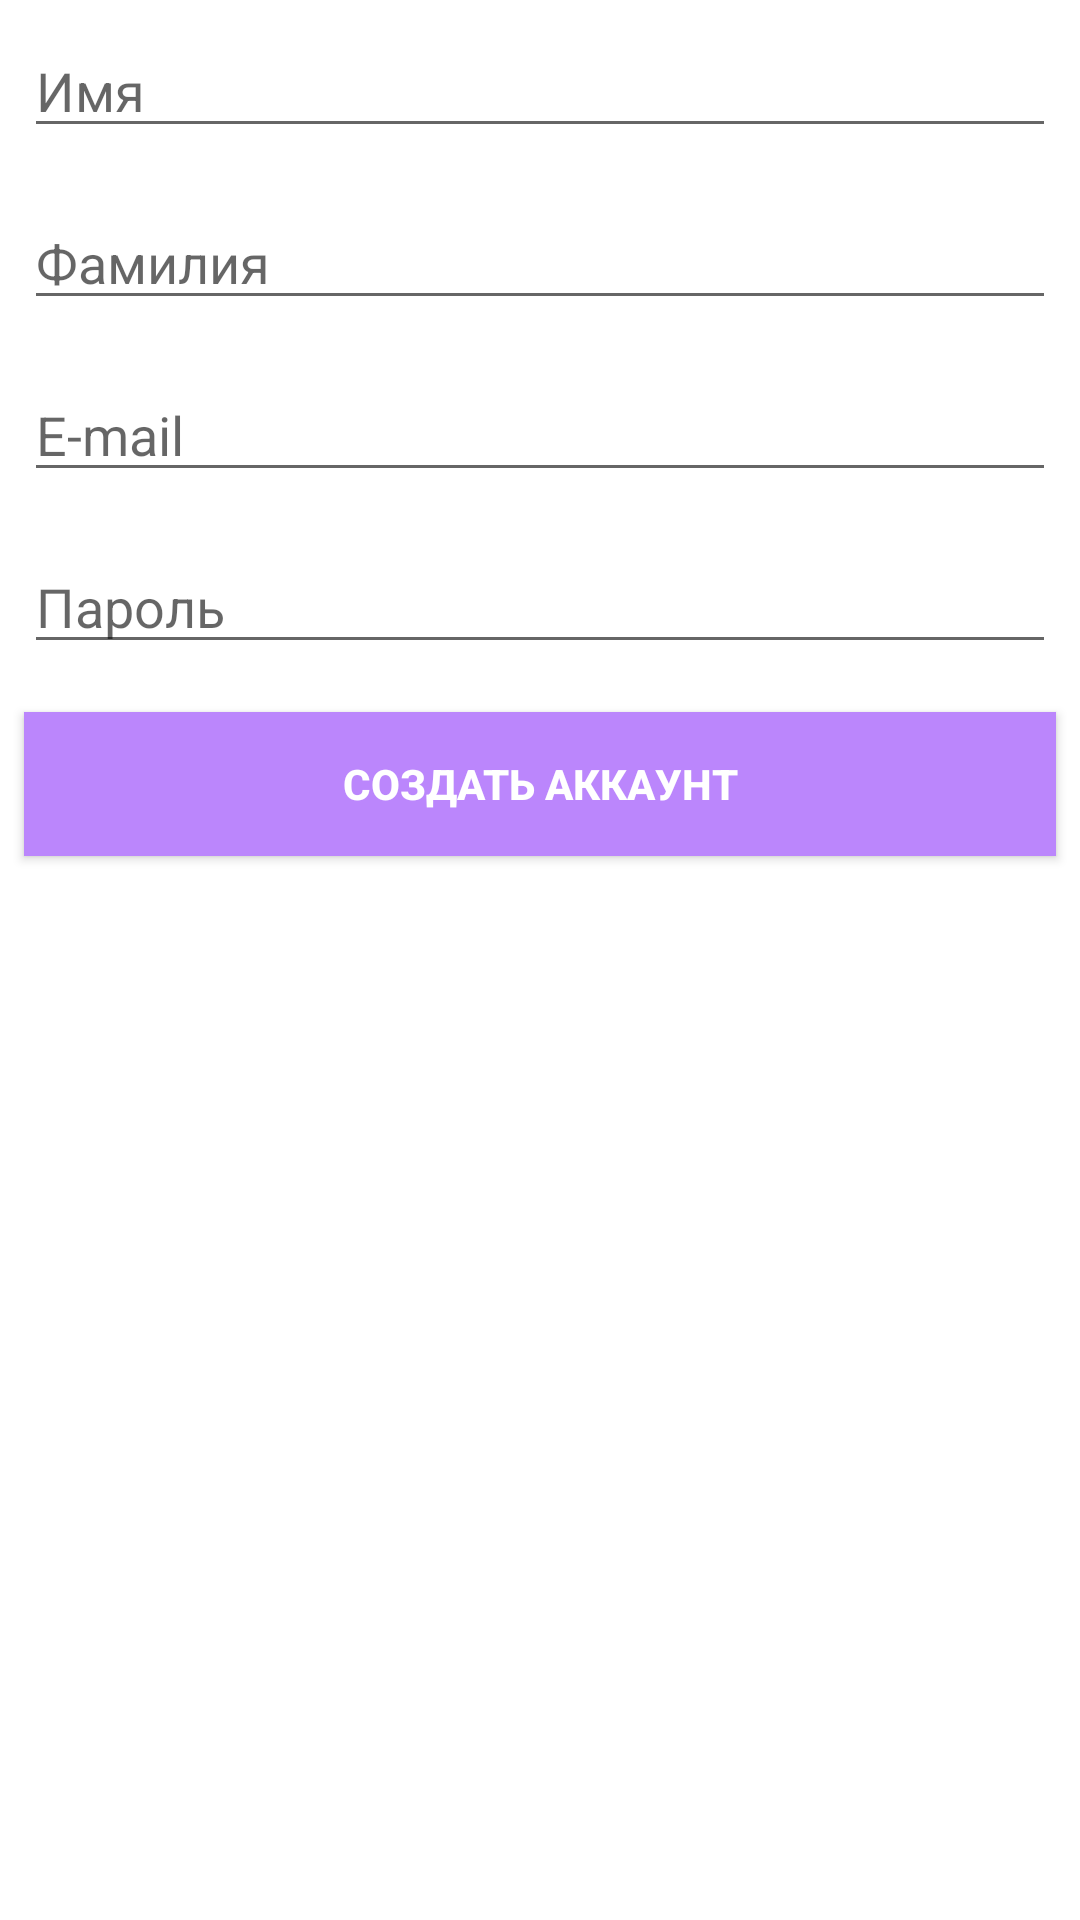

Reconstruct the res/layout file that produces this screen, plus the resources it refers to.
<!-- AndroidManifest.xml: application theme Theme.KebaB -->
<!-- res/layout/activity_create_account.xml -->
<?xml version="1.0" encoding="utf-8"?>
<RelativeLayout xmlns:android="http://schemas.android.com/apk/res/android"
    xmlns:app="http://schemas.android.com/apk/res-auto"
    xmlns:tools="http://schemas.android.com/tools"
    android:layout_width="match_parent"
    android:layout_height="match_parent"
    tools:context=".CreateAccountActivity">

    <EditText
        android:id="@+id/et_first_name"
        style="@style/viewCustom"
        android:ems="10"
        android:hint="@string/first_name"
        android:inputType="textPersonName" />

    <EditText
        android:id="@+id/et_last_name"
        style="@style/viewCustom"
        android:layout_below="@id/et_first_name"
        android:ems="10"
        android:hint="@string/last_name"
        android:inputType="textPersonName" />
    <EditText
        android:id="@+id/et_email"
        style="@style/viewCustom"
        android:ems="10"
        android:layout_below="@id/et_last_name"
        android:hint="@string/email"
        android:inputType="textEmailAddress" />
    <EditText
        android:id="@+id/et_password"
        style="@style/viewCustom"
        android:layout_below="@id/et_email"
        android:ems="10"
        android:hint="@string/password"
        android:inputType="textPassword" />
    <Button
        android:id="@+id/btn_register"
        style="@style/viewCustom"
        android:layout_below="@id/et_password"
        android:background="@color/purple_200"
        android:text="@string/create_act"
        android:textColor="@android:color/white"
        android:textStyle="bold" />

</RelativeLayout>
<!-- resources referenced by this layout -->
<resources>
  <string name="create_act">Создать аккаунт</string>
  <string name="email">E-mail</string>
  <string name="first_name">Имя</string>
  <string name="last_name">Фамилия</string>
  <string name="password">Пароль</string>
  <style name="viewCustom">
          <item name="android:layout_width">match_parent</item>
          <item name="android:layout_height">wrap_content</item>
          <item name="android:layout_margin">8dp</item>
      </style>
  <style name="Theme.KebaB" parent="Theme.MaterialComponents.DayNight.DarkActionBar">
          
          <item name="colorPrimary">@color/purple_500</item>
          <item name="colorPrimaryVariant">@color/purple_700</item>
          <item name="colorOnPrimary">@color/white</item>
          
          <item name="colorSecondary">@color/teal_200</item>
          <item name="colorSecondaryVariant">@color/teal_700</item>
          <item name="colorOnSecondary">@color/black</item>
          
          <item name="android:statusBarColor" tools:targetApi="l">?attr/colorPrimaryVariant</item>
          
      </style>
  <!-- not gathered from this repository: default colours our renderer supplied (Android Studio template values) -->
  <color name="purple_200">#FFBB86FC</color>
  <color name="purple_500">#FF6200EE</color>
  <color name="purple_700">#FF3700B3</color>
  <color name="teal_200">#FF03DAC5</color>
  <color name="teal_700">#FF018786</color>
  <color name="black">#FF000000</color>
  <color name="white">#FFFFFFFF</color>
</resources>
